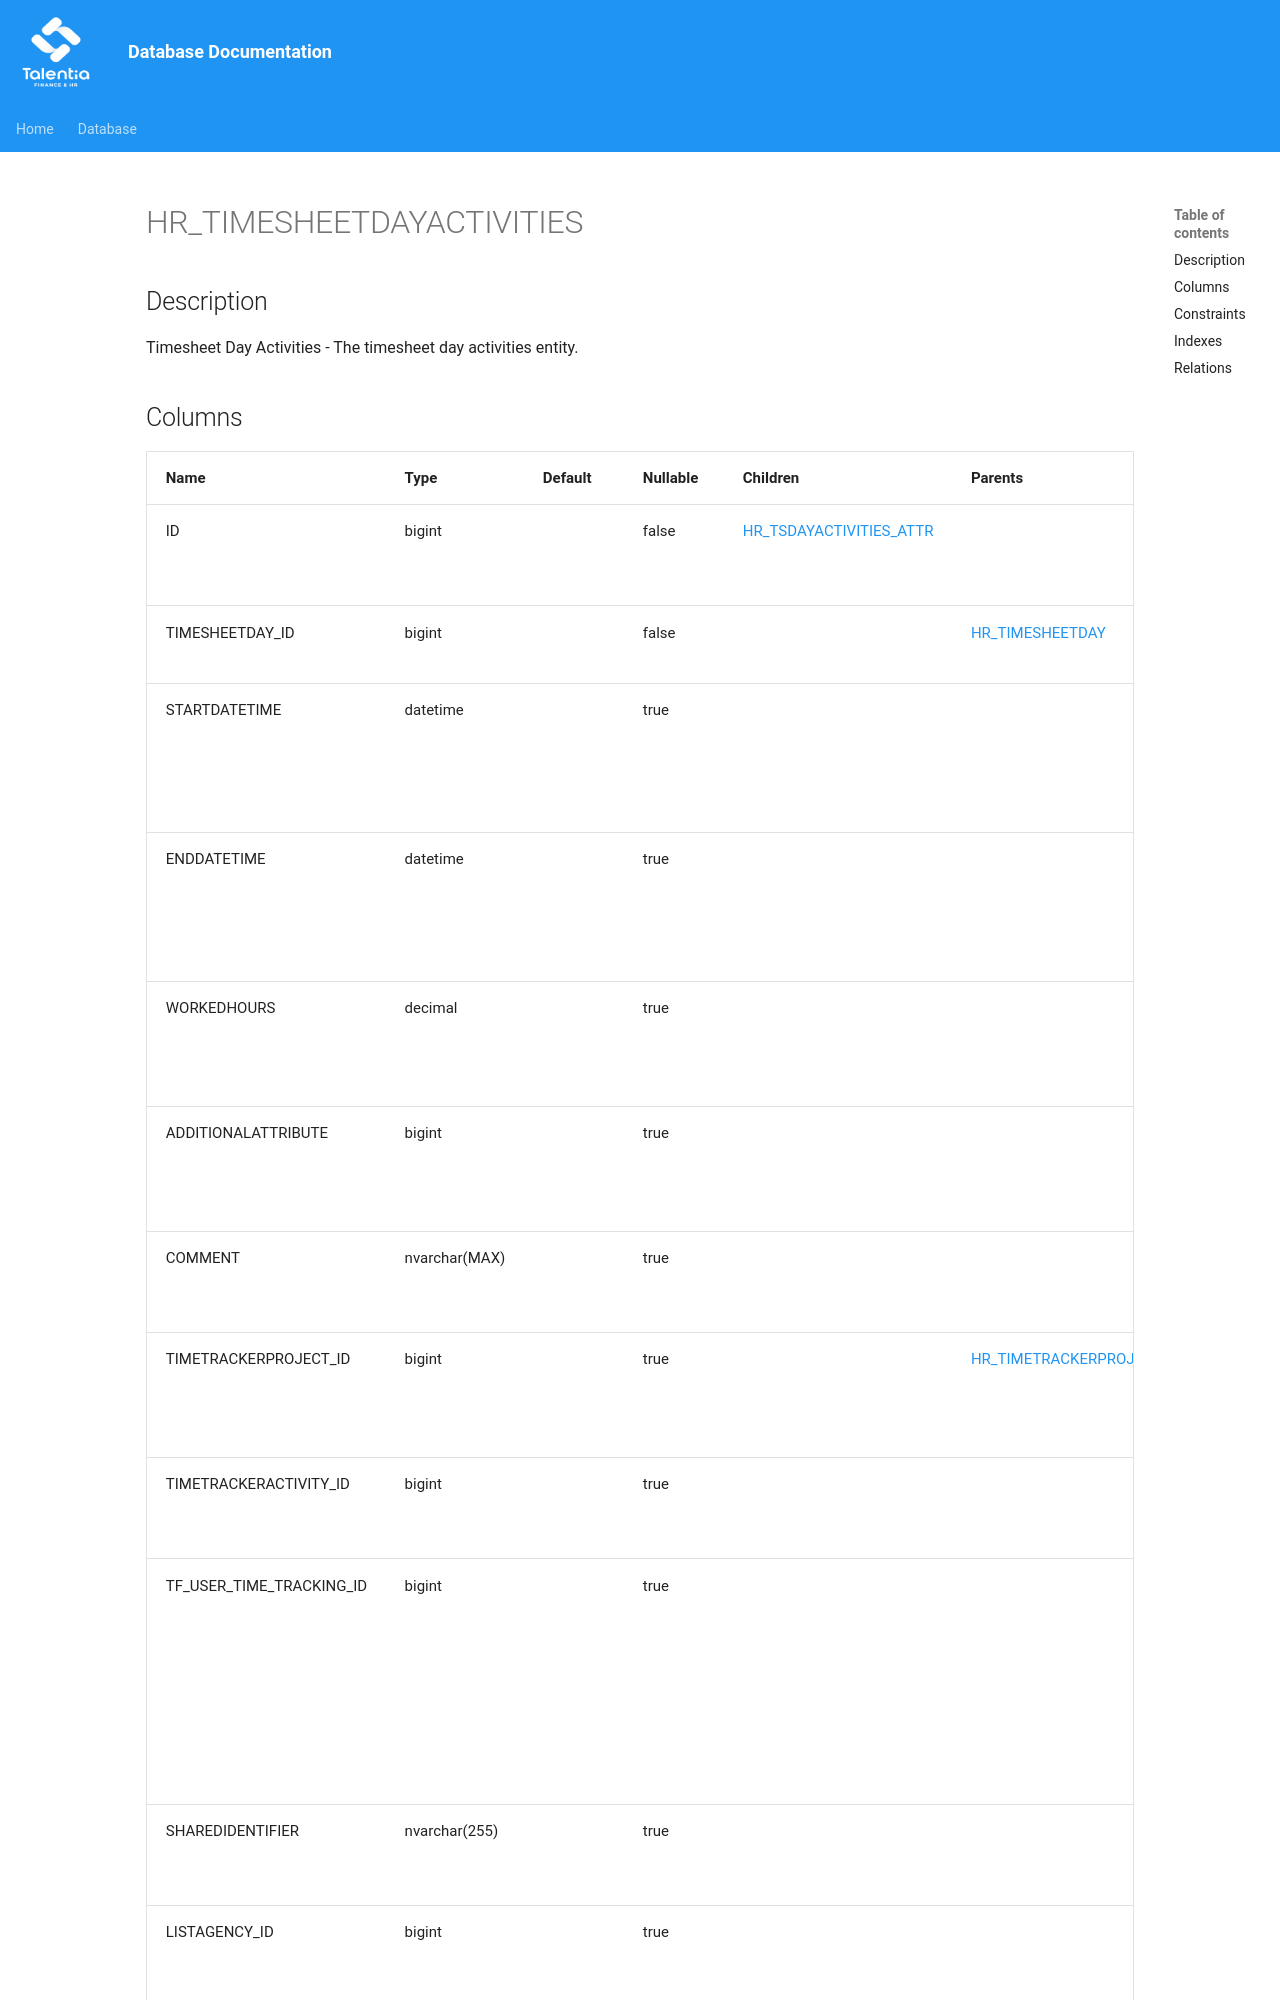

repository: giovanniporcelli/documentazione-db · page: schema/HR_TIMESHEETDAYACTIVITIES/index.html · generator: mkdocs

# HR_TIMESHEETDAYACTIVITIES

## Description

Timesheet Day Activities - The timesheet day activities entity.  


## Columns

| Name | Type | Default | Nullable | Children | Parents | Comment |
| ---- | ---- | ------- | -------- | -------- | ------- | ------- |
| ID | bigint |  | false | [HR_TSDAYACTIVITIES_ATTR](HR_TSDAYACTIVITIES_ATTR.md) |  | Indicates the unique identifier |
| TIMESHEETDAY_ID | bigint |  | false |  | [HR_TIMESHEETDAY](HR_TIMESHEETDAY.md) | Timesheet Day |
| STARTDATETIME | datetime |  | true |  |  | Start date and time of the activity for that day. |
| ENDDATETIME | datetime |  | true |  |  | End date and time of the activity for that day. |
| WORKEDHOURS | decimal |  | true |  |  | The number of hours worked. |
| ADDITIONALATTRIBUTE | bigint |  | true |  |  | The additional attributes field. |
| COMMENT | nvarchar(MAX) |  | true |  |  | A field for eventual comments. |
| TIMETRACKERPROJECT_ID | bigint |  | true |  | [HR_TIMETRACKERPROJECT](HR_TIMETRACKERPROJECT.md) | Time Tra
